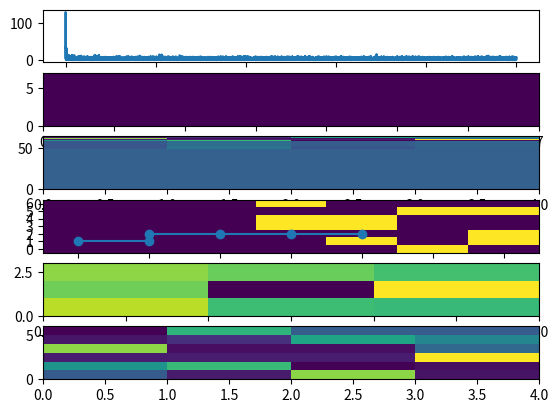

Source code (Python):
# Actor-critic model with a linear value function on indicator features and linear, softmax action preferences
# Continuing version.
# From Sutton & Barto chapter 13.
import numpy as np
import matplotlib.pyplot as plt

class Environment:
    def __init__(self, nR, nC, rStart, cStart, rTerm, cTerm, A_effect_vec):
        self.s_r = 0
        self.s_c = 0
        self.nR = nR
        self.nC = nC
        self.A_effect_vec = A_effect_vec
        self.nA = len(self.A_effect_vec)
        self.rStart = rStart
        self.cStart = cStart
        self.rTerm0 = rTerm # For np.nan random-per-episode terminal points
        self.cTerm0 = cTerm
        self.rTerm = rTerm
        self.cTerm = cTerm
        self.mem_length = 2 # Avoid loops (exclude actions or punish? Punish affects mean r)
        self.memory = []
    def define_specifics(self, wind_vec, pit_vec, pit_prob=0.0, wall_vec=np.array([]), pit_punishment=-1, backtrack_punishment=-1, terminal_reward=0, observable_features=[True, False, False]):
        self.wind_vec = wind_vec
        self.pit_vec = pit_vec
        self.pit_map = np.zeros((self.nR, self.nC))
        self.pit_prob = pit_prob
        self.wall_map = np.zeros((self.nR, self.nC))
        for i_wall in range(wall_vec.shape[0]):
            self.wall_map[wall_vec[i_wall][0]][wall_vec[i_wall][1]] = 1
        self.pit_punishment = pit_punishment
        self.backtrack_punishment = backtrack_punishment
        self.terminal_reward = terminal_reward
        self.observable_features = observable_features # Coordinates, local pits, goal direction
        feature_vec, allowed_actions = self.state_to_features()
        self.nFeatures = int(np.prod(feature_vec.shape))
    def init_episode(self):
        if not np.isnan(self.rStart):
            self.s_r = self.rStart
        if not np.isnan(self.cStart):
            self.s_c = self.cStart
        while True:
            if np.isnan(self.rTerm0):
                self.rTerm = np.random.randint(0, self.nR)
            if np.isnan(self.cTerm0):
                self.cTerm = np.random.randint(0, self.nC)
            if False:
                if np.isnan(self.rStart):
                    self.s_r = np.random.randint(0, self.nR)
                if np.isnan(self.cStart):
                    self.s_c = np.random.randint(0, self.nC)
            if self.s_r != self.rTerm or self.s_c != self.cTerm:
                break
        # Make pits: pre-set and random
        self.pit_map = np.zeros((self.nR, self.nC))
        for i_pit in range(pit_vec.shape[0]):
            self.pit_map[self.pit_vec[i_pit][0]][self.pit_vec[i_pit][1]] = 1
        for r in range(self.nR):
            for c in range(self.nC):
                die = np.random.rand()
                if die < self.pit_prob:
                    if not (np.abs(r - self.rTerm) <= 1 and np.abs(c - self.cTerm) <= 1):
                        self.pit_map[r, c] = 1
        self.memory = [(self.s_r, self.s_c) for n in range(self.mem_length)]
    def f_into_wall(self, new_s_r, new_s_c):
        in_wall = self.wall_map[new_s_r, new_s_c] == 1
        return in_wall
    def f_pit(self):
        in_pit = self.pit_map[self.s_r, self.s_c] == 1
        return in_pit
    def f_terminal(self):
        if self.s_r == self.rTerm and self.s_c == self.cTerm:
            return True
        else:
            return False
    def f_backtracking(self):
        if (self.s_r, self.s_c) in self.memory:
            return True
        else:
            return False
    def state_to_gridcoords(self):
        X = np.zeros((self.nR, self.nC))
        X[self.s_r, self.s_c] = 1
        X = X.reshape(self.nR * self.nC).copy()
        return X
    def state_to_local(self):
        X = np.zeros((3, 3))
        for idr in range(3):
            dr = -1 + idr
            for idc in range(3):
                dc = -1 + idc
                r = self.s_r + dr
                c = self.s_c + dc
                if r >= 0 and r < self.nR and c >= 0 and c < self.nC:
                    if self.f_pit() and self.pit_map[self.memory[-1][0], self.memory[-1][1]] == 1:
                        X[idr, idc] = 1
        X = X.reshape(np.prod(X.shape)).copy()
        return X
    def state_to_goalrelative(self):
        if True:
            X = np.zeros((2, 3))
            if self.s_r < self.rTerm:
                X[0,0] = 1
            if self.s_r == self.rTerm:
                X[0,1] = 1
            if self.s_r > self.rTerm:
                X[0,2] = 1
            if self.s_c < self.cTerm:
                X[1,0] = 1
            if self.s_c == self.cTerm:
                X[1,1] = 1
            if self.s_c > self.cTerm:
                X[1,2] = 1
        else:
            X = []
            for r in range(-1, 2):
                for c in range(-1, 2):
                    dr = 0
                    if self.s_r - self.rTerm > 0:
                        dr = 1
                    else:
                        dr = -1
                    dc = 0
                    if self.s_c - self.cTerm > 0:
                        dc = 1
                    else:
                        dc = -1
                    if r == dr and c == dc:
                        X.append(1)
                    else:
                        X.append(0)
            X = np.array(X)
        X = X.reshape(np.prod(X.shape)).copy()
        return X
    def get_observables_indices(self):
        a = 0
        b = self.nR * self.nC
        c = b
        d = b + 9
        e = d
        f = e + 6
        obs_ind = [(a, b), (c, d), (e, f)]
        return obs_ind
    def state_to_features(self):
        X_gridCoordinates = self.state_to_gridcoords()
        if self.observable_features[0] == False:
            X_gridCoordinates = 0 * X_gridCoordinates
        X_local = self.state_to_local()
        if self.observable_features[1] == False:
            X_local = 0 * X_local
        X_goal = self.state_to_goalrelative()
        if self.observable_features[2] == False:
            X_goal = 0 * X_goal
        # Create full feature vector (column)
        X = np.append(X_gridCoordinates, X_local)
        X = np.append(X, X_goal)
        X = X.reshape((len(X), 1))
        allowed_actions = np.array([])
        for a in range(len(self.A_effect_vec)):
            new_s_r = self.s_r + self.A_effect_vec[a][0]
            new_s_c = self.s_c + self.A_effect_vec[a][1]
            if (new_s_r >= 0 and new_s_r < self.nR) and (new_s_c >= 0 and new_s_c < self.nC) and not self.f_into_wall(new_s_r, new_s_c):
                if self.backtrack_punishment >= 0 or (not (new_s_r, new_s_c) in self.memory):
                    allowed_actions = np.append(allowed_actions, a)
        allowed_actions = allowed_actions.astype(int)
        return X, allowed_actions
    def respond_to_action(self, a):
        new_s_r = self.s_r + self.A_effect_vec[a][0]
        new_s_c = self.s_c + self.A_effect_vec[a][1]
        new_s_c = np.min([self.nC - 1, np.max([0, new_s_c])])
        new_s_r = int(new_s_r + self.wind_vec[new_s_c])
        self.s_r = np.min([self.nR - 1, np.max([0, new_s_r])])
        self.s_c = np.min([self.nC - 1, np.max([0, new_s_c])])
        r = -1
        terminal = False
        if self.f_terminal():
            r = self.terminal_reward
            terminal = True
            self.init_episode()
        else:
            if self.f_pit():
                #self.init_episode() # Does entering a pit end the episode?
                r = r + self.pit_punishment
            #if self.f_backtracking():
            #    r = r + self.backtrack_punishment
        self.memory.pop(0)
        self.memory.append((self.s_r, self.s_c))
        return r, terminal

class Critic:
    def __init__(self, nFeatures):
        self.w = np.zeros((nFeatures, 1))
        self.z_w = np.zeros((nFeatures, 1))
        self.mean_r = 0
        self.alpha0_w = 0.1
        self.alpha0_mean_r = 0.1
        self.lambda0_w = 0.5
    def get_v(self, feature_vec):
        return np.sum(feature_vec * self.w)
    def delta_v(self, feature_vec):
        return feature_vec
    def update(self, r, feature_vec, feature_vec_new):
        self.delta0 = r - self.mean_r + self.get_v(feature_vec_new) - self.get_v(feature_vec)
        self.mean_r = self.mean_r + self.alpha0_mean_r * self.delta0
        self.z_w = self.lambda0_w * self.z_w + self.delta_v(feature_vec)
        self.w = self.w + self.alpha0_w * self.delta0 * self.z_w
    def get_delta(self):
        return self.delta0

class Actor:
    def __init__(self, nFeatures, nA, action_error_prob=0):
        self.nFeatures = nFeatures
        self.nA = nA
        self.action_error_prob = action_error_prob
        self.theta0 = np.zeros((self.nFeatures, self.nA))
        self.z_theta = np.zeros((self.nFeatures, self.nA))
        self.alpha0_theta = 0.1
        self.lambda0_theta = 0.5
        self.a = 0
    def policy_prob(self, feature_vec, b):
        c = np.max(np.dot(np.transpose(feature_vec), self.theta0))
        prefs = np.exp(np.dot(np.transpose(feature_vec), self.theta0) - c)
        prob = prefs[0][b] / np.sum(prefs)
        return prob
    def act_on_policy(self, feature_vec, allowed_actions=[], error_free=True):
        if len(allowed_actions) == 0:
            allowed_actions = np.array(range(self.nA))
        allowed_actions = allowed_actions.astype(int)
        action_error_rnd = np.random.rand()
        if action_error_rnd < self.action_error_prob and error_free == False:
            self.a = np.random.choice(allowed_actions)
        else:
            probs = np.array([])
            for b in range(self.nA):
                prob = self.policy_prob(feature_vec, b)
                probs = np.append(probs, prob)
            probs = probs[allowed_actions]
            probs = probs / np.sum(probs)
            if np.any(np.isnan(probs)):
                probs = np.ones(probs.shape) / len(probs) # If need to choose between effectively 0-prob allowed actions
            self.a = np.random.choice(allowed_actions, p=probs)
        return self.a
    def delta_ln_pi(self, feature_vec, allowed_actions):
        term1 = np.zeros((self.nFeatures, self.nA))
        iStates = np.where(feature_vec == 1)[0] # [0]
        term1[iStates, self.a] = 1
        term2 = np.zeros((self.nFeatures, self.nA))
        for b in range(self.nA): # allowed_actions:
            tmp = np.zeros((self.nFeatures, self.nA))
            tmp[iStates, b] = 1
            term2 = term2 + self.policy_prob(feature_vec, b) * tmp
        return term1 - term2
    def update(self, delta0, feature_vec, allowed_actions):
        delta_this = self.delta_ln_pi(feature_vec, allowed_actions)
        self.z_theta = self.lambda0_theta * self.z_theta + delta_this
        self.theta0 = self.theta0 + self.alpha0_theta * delta0 * self.z_theta

class Simulation:
    def __init__(self, max_episode_length):
        self.ep_len = np.array([])
        self.max_episode_length = max_episode_length
        pass
    def train(self, nEpisodes, environment, critic, actor):
        environment.init_episode()
        self.ep_len = np.array([])
        iEpisode = 0
        t_ep = 0
        while iEpisode < nEpisodes:
            print(iEpisode, '. ', end='', sep='')
            print('(', environment.s_r, ', ', environment.s_c, '). ', end='', sep='')
            feature_vec, allowed_actions = environment.state_to_features()
            a = actor.act_on_policy(feature_vec, allowed_actions=allowed_actions)
            r, terminal = environment.respond_to_action(a)
            print('a = ', a, '. r = ', r, '. ', end='', sep='')
            if t_ep > self.max_episode_length:
                print('XXXXXXXXXXXXXXX')
                print('XXXXXXXXXXXXXXX')
                print('Episode failed.')
                print('XXXXXXXXXXXXXXX')
                print('XXXXXXXXXXXXXXX')
                terminal = True
            if terminal == True:
                self.ep_len = np.append(self.ep_len, t_ep)
                t_ep = 0
                iEpisode = iEpisode + 1
            feature_vec_new, allowed_actions_new = environment.state_to_features()
            critic.update(r, feature_vec, feature_vec_new)
            delta0 = critic.get_delta()
            # delta0 = delta0 + np.log(1 + t_ep)/(np.log(1 + t_ep) + np.log(1 + 100))
            print('delta0 = ', delta0, '. ', end='', sep='')
            print()
            actor.update(delta0, feature_vec, allowed_actions)
            t_ep = t_ep + 1
        return (critic, actor)
    def test(self, environment, actor):
        environment.init_episode()
        terminal = False
        route = np.array([environment.s_r, environment.s_c])
        t = 0
        while not terminal:
            print(t, ': ', end='')
            feature_vec, allowed_actions = environment.state_to_features()
            a = actor.act_on_policy(feature_vec, allowed_actions=allowed_actions, error_free=True)
            print('(', environment.s_r, environment.s_c, ')')
            r, terminal = environment.respond_to_action(a)
            if not terminal:
                route = np.append(route, [environment.s_r, environment.s_c])
            t = t + 1
        route = route.reshape(int(len(route)/2), 2)
        return route
    def plots(self, environment, critic, actor, route):
        W = critic.w[:(environment.nR * environment.nC)].reshape(environment.nR, environment.nC)
        a = environment.nR * environment.nC
        b = a + 9
        W_local = critic.w[a:b].reshape(3, 3)
        T = actor.theta0
        a = environment.nR * environment.nC + 9 - 0
        b = a + 6 + 0
        T_goal = actor.theta0[a:b, :]
        figs, ax = plt.subplots(6, 1)
        ax[0].plot(self.ep_len)
        ax[1].pcolormesh(W)
        ax[2].pcolormesh(T)
        ax[3].pcolormesh(environment.pit_map + environment.wall_map * 2)
        if len(route) > 0:
            ax[3].scatter(route[:, 1] + 0.5, route[:, 0] + 0.5)
            ax[3].plot(route[:, 1] + 0.5, route[:, 0] + 0.5)
            ax[3].xaxis.set_ticks(ticks=np.array([range(environment.nC)]).reshape(environment.nC) + 0.5, labels=np.array([range(environment.nC)]).reshape(environment.nC))
            ax[3].yaxis.set_ticks(ticks=np.array([range(environment.nR)]).reshape(environment.nR) + 0.5, labels=np.array([range(environment.nR)]).reshape(environment.nR))
        ax[4].pcolormesh(W_local)
        ax[5].pcolormesh(T_goal)
        plt.show()

# Inits
nR = 7; nC = 7;
#rStart = 0; cStart = 3;
rStart = np.nan; cStart = np.nan;
#rTerminal = 3; cTerminal = 7
rTerminal = np.nan; cTerminal = np.nan
#rTerminal = 7; cTerminal = 7
#A_effect_vec = [[0, 1], [1, 1], [1, 0], [1, -1], [0, -1], [-1, -1], [-1, 0], [-1, 1]]
A_effect_vec = [[0, 1], [0, -1], [1, 0], [-1, 0]]
wind_vec = np.zeros((nC))
#wind_vec[np.array([3, 4, 5, 6])] = 1
pit_vec = np.array([])
#pit_vec = np.array([[0, 4], [0, 5], [0, 6], [4, 4], [4, 5], [4, 6]])
pit_prob = 0.25
pit_punishment = -0
backtrack_punishment = -1
terminal_reward = 1
wall_vec = np.array([])
# wall_vec = np.array([[4, 4], [5, 4], [6, 4], [7, 4], [8, 4]]) # , [3, 3], [4, 3], [5, 3], [6, 3], [7, 3], [8, 3], [9, 3]
environment = Environment(nR, nC, rStart, cStart, rTerminal, cTerminal, A_effect_vec)
environment.define_specifics(wind_vec, pit_vec, pit_prob, wall_vec, pit_punishment, backtrack_punishment, terminal_reward, [False, True, True])

obs_ind = environment.get_observables_indices()

critic = Critic(environment.nFeatures)
critic.lambda0_w = 0.5
#critic.lambda0_w = critic.lambda0_w * np.ones((environment.nFeatures, 1))
#critic.lambda0_w[obs_ind[1][0]:obs_ind[1][1]] = 0

actor = Actor(environment.nFeatures, environment.nA)
actor.lambda0_theta = 0.5
#actor.lambda0_theta = actor.lambda0_theta * np.ones((environment.nFeatures, 1))
#actor.lambda0_theta[obs_ind[1][0]:obs_ind[1][1]] = 0

max_episode_length = 1e3
sim = Simulation(max_episode_length)

critic, actor = sim.train(1e4, environment, critic, actor)
route = sim.test(environment, actor)
sim.plots(environment, critic, actor, route)
